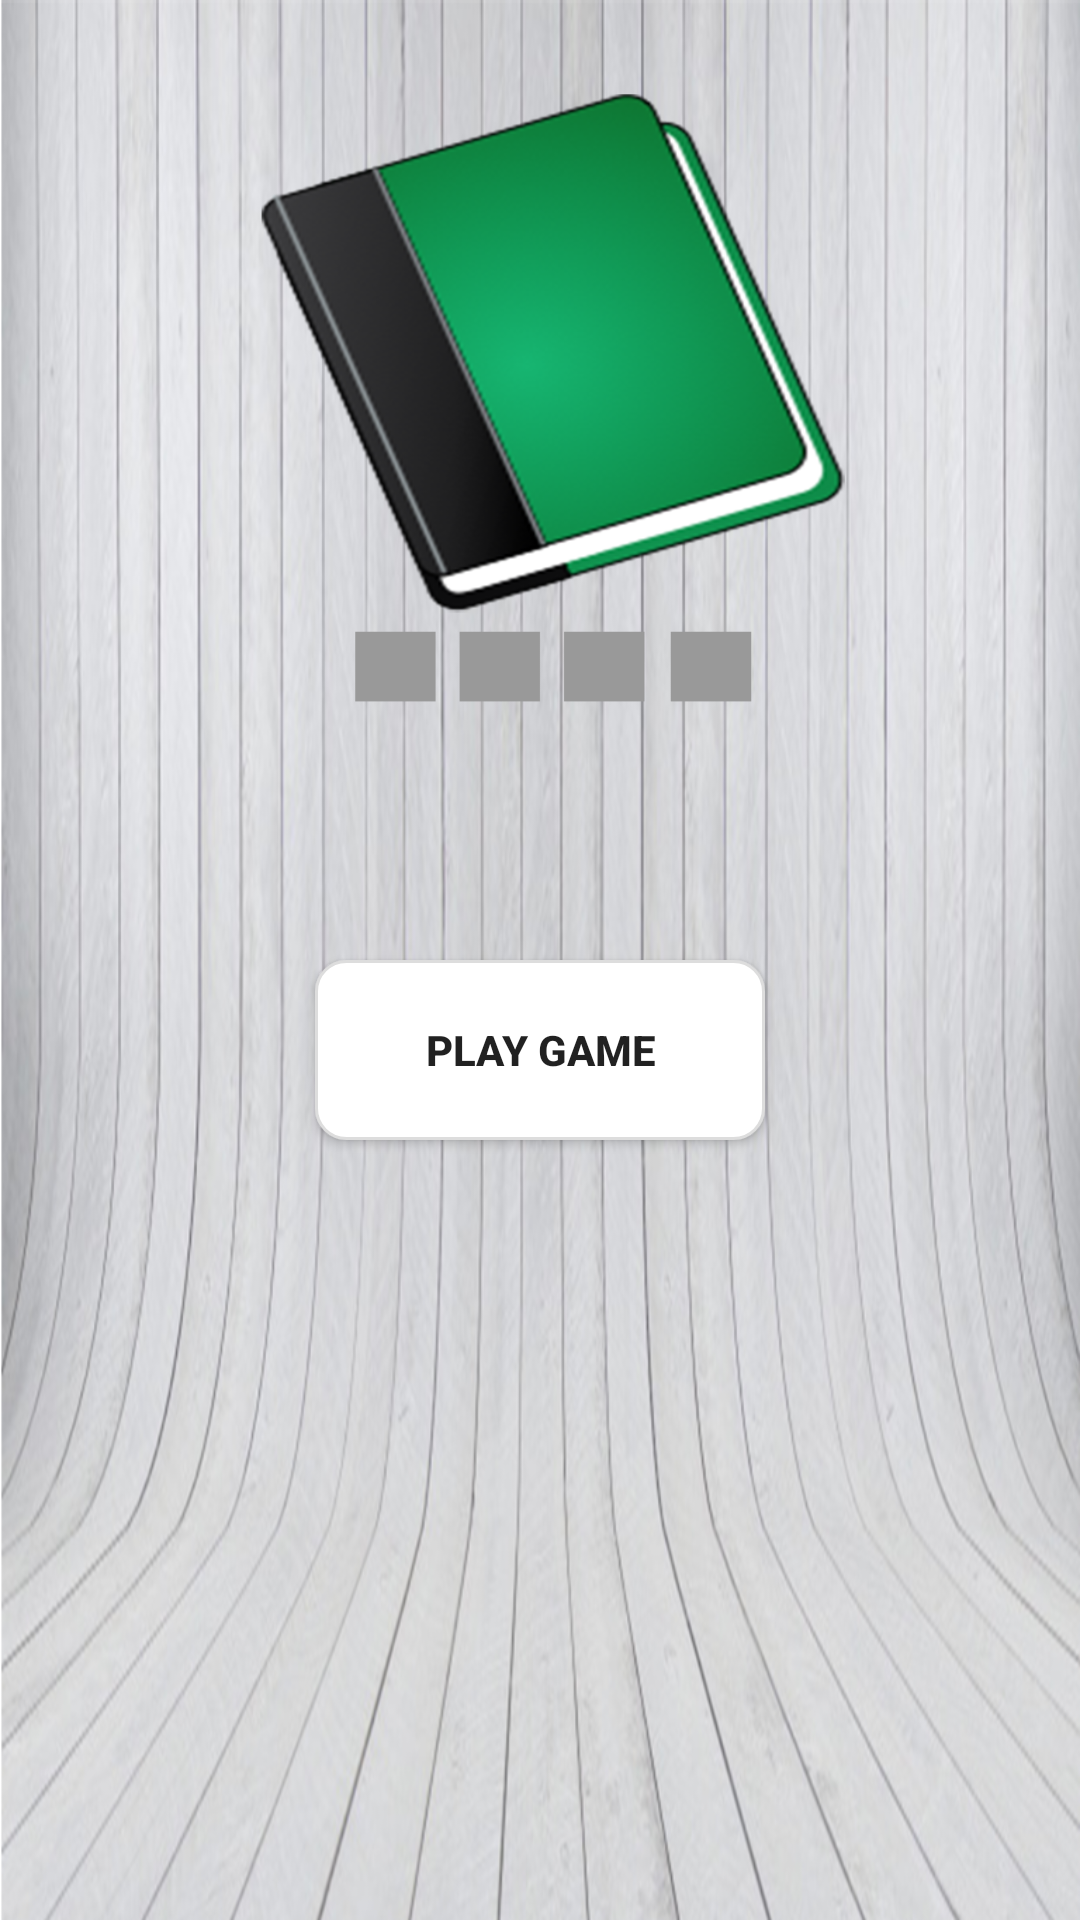

Here is an Android app screen rendered from its layout file. Give the layout XML and the strings, colors and styles it references.
<!-- AndroidManifest.xml: application theme AppTheme -->
<!-- res/layout/layout_main_game.xml -->
<?xml version="1.0" encoding="utf-8"?>
<FrameLayout
    xmlns:android="http://schemas.android.com/apk/res/android"
    android:layout_width="match_parent"
    android:layout_height="match_parent">

    <include layout="@layout/activity_game"
        android:id="@+id/layout_game">
    </include>

    <include layout="@layout/layout_start_game"
        android:id="@+id/layout_start_game">
    </include>
</FrameLayout>
<!-- res/layout/activity_game.xml (included above) -->
<?xml version="1.0" encoding="utf-8"?>
<RelativeLayout xmlns:android="http://schemas.android.com/apk/res/android"
    xmlns:app="http://schemas.android.com/apk/res-auto"
    xmlns:tools="http://schemas.android.com/tools"
    android:layout_width="match_parent"
    android:background="@drawable/bg_playgame"

    android:layout_height="match_parent">
    <ScrollView
        android:layout_width="match_parent"
        android:layout_height="match_parent">
        <LinearLayout
            android:layout_width="match_parent"
            android:layout_height="match_parent"
            android:orientation="vertical">
            <FrameLayout
                android:layout_width="match_parent"
                android:layout_height="match_parent">
                <ImageView
                    android:id="@+id/imageShow"
                    android:layout_width="match_parent"
                    android:layout_height="232dp"
                    android:layout_margin="30dp"
                    android:scaleType="fitXY"
                    android:background="@drawable/image_pressed" />
                <ImageView
                    android:layout_width="50dp"
                    android:layout_height="50dp"
                    android:layout_marginLeft="40dp"
                    android:layout_marginTop="40dp"
                    android:clickable="false"
                    android:background="@drawable/speaker"/>

            </FrameLayout>

            <TableLayout
                android:id="@+id/layoutBlank"
                android:layout_width="match_parent"
                android:layout_height="wrap_content"
                app:layout_constraintLeft_toLeftOf="parent"
                app:layout_constraintRight_toRightOf="parent"
                app:layout_constraintHorizontal_bias="0.501"
                android:layout_marginTop="5dp"
                app:layout_constraintTop_toBottomOf="@+id/imageView"
                android:layout_marginLeft="5dp"
                android:layout_marginRight="5dp"
                android:layout_marginStart="5dp"
                android:layout_marginEnd="5dp">

            </TableLayout>

            <TableLayout
                android:id="@+id/layoutResult"
                android:layout_width="match_parent"
                android:layout_height="wrap_content"
                app:layout_constraintLeft_toLeftOf="parent"
                app:layout_constraintRight_toRightOf="parent"
                app:layout_constraintHorizontal_bias="0.0"
                android:layout_marginTop="19dp"
                app:layout_constraintTop_toBottomOf="@+id/layoutBlank"
                android:layout_marginLeft="5dp"
                android:layout_marginRight="5dp"
                android:layout_marginBottom="10dp"
                app:layout_constraintBottom_toTopOf="@+id/imageButtonNext">
            </TableLayout>
        </LinearLayout>
    </ScrollView>

</RelativeLayout>
<!-- res/layout/layout_start_game.xml (included above) -->
<?xml version="1.0" encoding="utf-8"?>
<LinearLayout
    xmlns:android="http://schemas.android.com/apk/res/android"
    xmlns:app="http://schemas.android.com/apk/res-auto"
    xmlns:tools="http://schemas.android.com/tools"
    android:layout_width="match_parent"
    android:layout_height="match_parent"
    android:background="@drawable/bg_startgame"
    android:orientation="vertical"
    tools:showIn="@layout/layout_main_game">
    <ImageView
        android:id="@+id/imageAnimation"
        android:layout_width="match_parent"
        android:layout_height="250dp"
        android:layout_margin="20dp"
        android:src="@drawable/run_animation"
        android:layout_marginTop="32dp" />

    <Button
        android:id="@+id/btnPlay"
        android:layout_width="150dp"
        android:layout_height="60dp"
        android:text="Play Game"
        android:layout_marginTop="30dp"
        android:textStyle="bold"
        android:layout_gravity="center_horizontal"
        android:padding="20dp"
        android:background="@drawable/pressed_button" />
</LinearLayout>
<!-- resources referenced by this layout -->
<resources>
  <!-- drawable bg_playgame: png bitmap (drawable, 954239 bytes) -->
  <!-- drawable bg_startgame: png bitmap (drawable, 469562 bytes) -->
  <!-- drawable image_pressed (drawable) -->
  <?xml version="1.0" encoding="utf-8"?>
  <selector xmlns:android="http://schemas.android.com/apk/res/android">
      <item android:state_pressed="true"
          android:drawable="@drawable/backimage1"/>
      <item android:state_selected="true"
          android:drawable="@drawable/backimage1"/>
      <item android:drawable="@drawable/backimage"/>
  </selector>
  <!-- drawable pressed_button (drawable) -->
  <?xml version="1.0" encoding="utf-8"?>
  <selector xmlns:android="http://schemas.android.com/apk/res/android">
      <item android:state_pressed="true"
          android:drawable="@drawable/boderradius_pressed"/>
      <item android:state_selected="true"
          android:drawable="@drawable/boderradius_pressed"/>
      <item android:drawable="@drawable/boderradius"/>
  </selector>
  <!-- drawable run_animation (drawable) -->
  <?xml version="1.0" encoding="utf-8" ?>
  <animation-list
      android:oneshot="false"
      xmlns:android="http://schemas.android.com/apk/res/android">
      <item
          android:drawable="@drawable/game_background1"
          android:duration="250">
      </item>
      <item
          android:drawable="@drawable/game_background2"
          android:duration="250">
      </item>
      <item
          android:drawable="@drawable/game_background3"
          android:duration="250">
      </item>
      <item
          android:drawable="@drawable/game_background4"
          android:duration="250">
      </item>
      <item
          android:drawable="@drawable/game_background5"
          android:duration="250">
      </item>
  
  </animation-list>
  <style name="AppTheme" parent="Theme.AppCompat.Light.DarkActionBar">
          
          <item name="colorPrimary">@color/colorPrimary</item>
          <item name="colorPrimaryDark">@color/colorPrimaryDark</item>
          <item name="colorAccent">@color/colorAccent</item>
      </style>
  <!-- drawable backimage1 (drawable) -->
  <?xml version="1.0" encoding="utf-8"?>
  <shape xmlns:android="http://schemas.android.com/apk/res/android" >
       
   
   <solid
   android:color="#0000FF" >
   </solid>
    
   
   <stroke
   android:width="1dp"
   android:color="#FFFFFF" >
   </stroke>
    
   
   <padding
   android:left="2dp"
   android:top="2dp"
   android:right="2dp"
   android:bottom="2dp" >
   </padding>
    
   
   <corners
   android:radius="0dp" >
   </corners>
    
  
  </shape>
  <!-- drawable backimage (drawable) -->
  <?xml version="1.0" encoding="utf-8"?>
  <shape xmlns:android="http://schemas.android.com/apk/res/android" >
       
   
   <solid
   android:color="#FFFFFF" >
   </solid>
    
   
   <stroke
   android:width="1dp"
   android:color="#FFFFFF" >
   </stroke>
    
   
   <padding
   android:left="2dp"
   android:top="2dp"
   android:right="2dp"
   android:bottom="2dp" >
   </padding>
    
   
   <corners
   android:radius="0dp" >
   </corners>
    
  
  </shape>
  <!-- drawable boderradius_pressed (drawable) -->
  <?xml version="1.0" encoding="utf-8"?>
  <shape xmlns:android="http://schemas.android.com/apk/res/android" >
       
   
   <solid
   android:color="#FF9900" >
   </solid>
    
   
   <stroke
   android:width="1dp"
   android:color="#DDDDDD" >
   </stroke>
    
   
   <padding
   android:left="5dp"
   android:top="5dp"
   android:right="5dp"
   android:bottom="5dp" >
   </padding>
    
   
   <corners
   android:radius="10dp" >
   </corners>
    
  
  </shape>
  <!-- drawable boderradius (drawable) -->
  <?xml version="1.0" encoding="utf-8"?>
  <shape xmlns:android="http://schemas.android.com/apk/res/android" >
       
   
   <solid
   android:color="#FFFFFF" >
   </solid>
    
   
   <stroke
   android:width="1dp"
   android:color="#DDDDDD" >
   </stroke>
    
   
   <padding
   android:left="5dp"
   android:top="5dp"
   android:right="5dp"
   android:bottom="5dp" >
   </padding>
    
   
   <corners
   android:radius="10dp" >
   </corners>
    
  
  </shape>
  <color name="colorPrimary">#3F51B5</color>
  <color name="colorPrimaryDark">#303F9F</color>
  <color name="colorAccent">#FF4081</color>
</resources>
